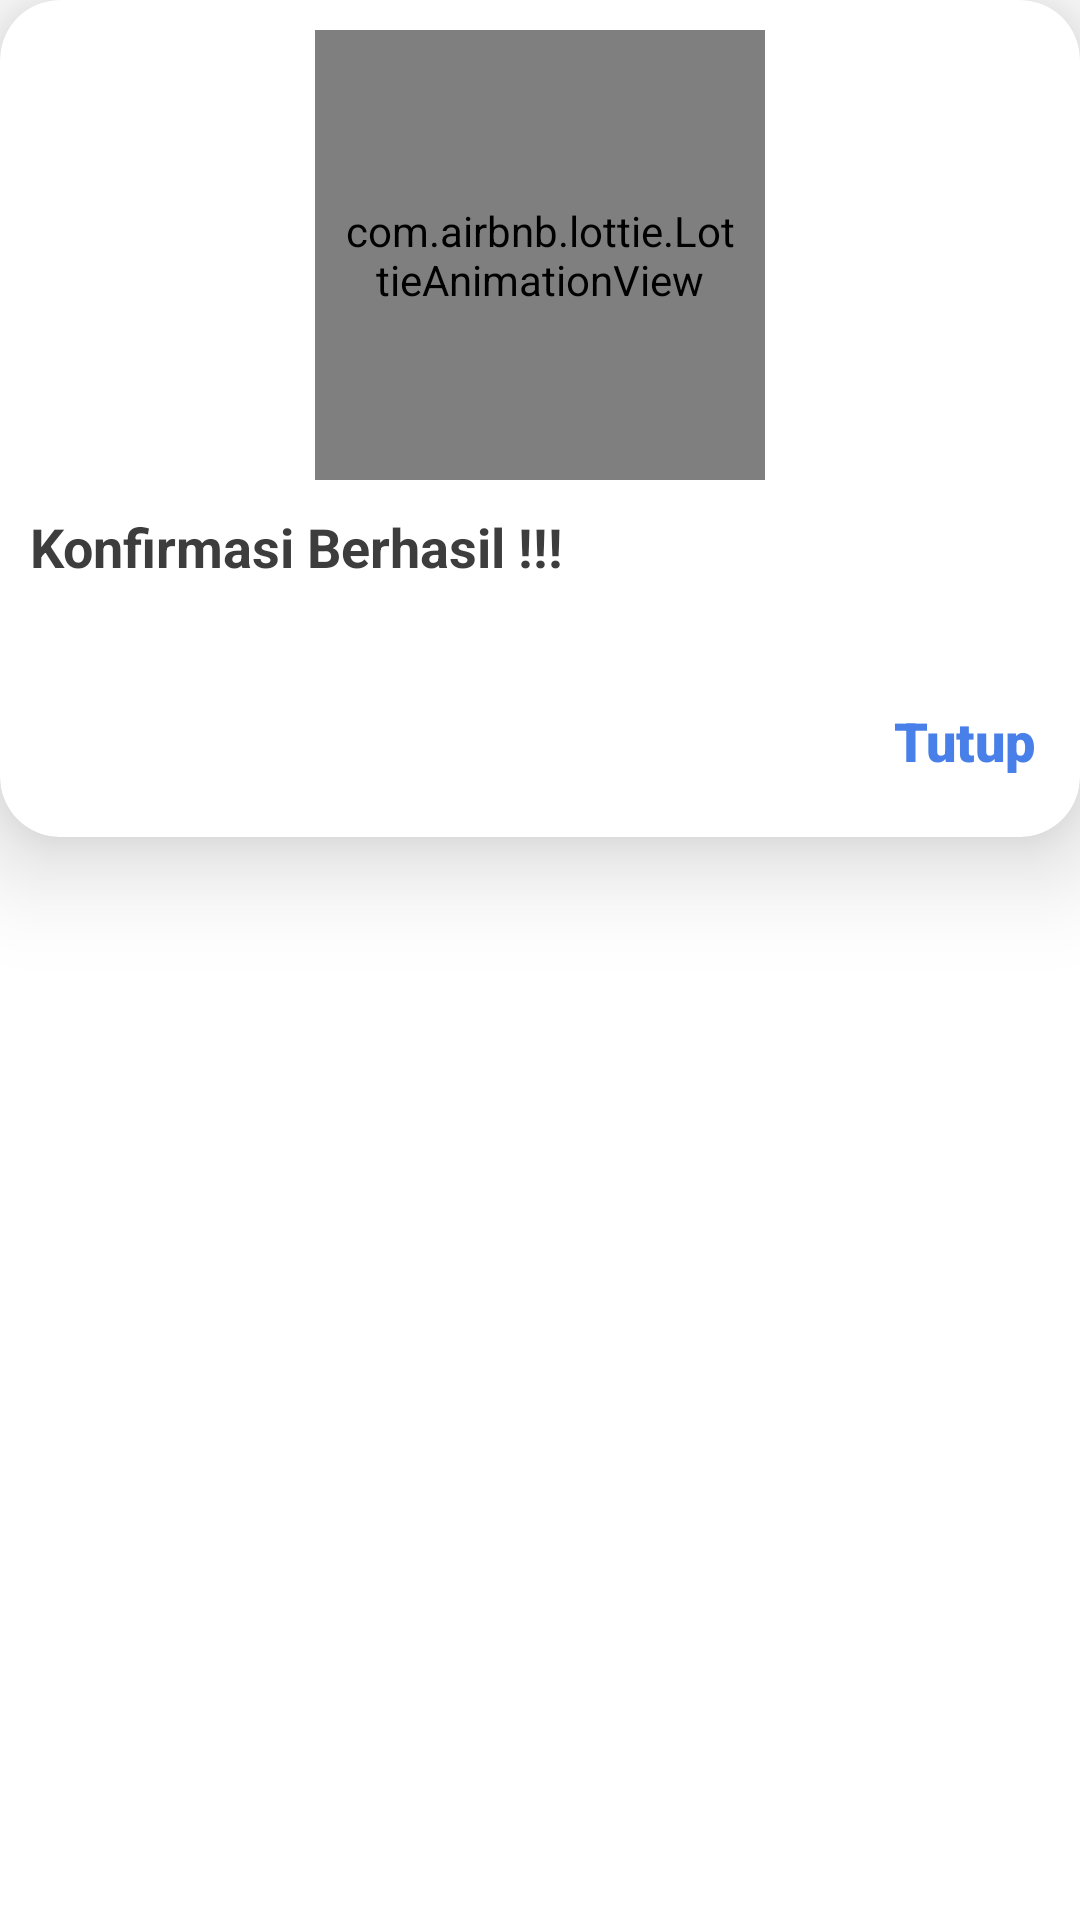

Produce the Android XML layout that renders to this screen, including the resource entries it uses.
<!-- AndroidManifest.xml: application theme Theme.AdminJilBabQu -->
<!-- res/layout/custom_success_dialog.xml -->
<?xml version="1.0" encoding="utf-8"?>
<LinearLayout xmlns:android="http://schemas.android.com/apk/res/android"
    xmlns:app="http://schemas.android.com/apk/res-auto"
    xmlns:tools="http://schemas.android.com/tools"
    android:layout_width="match_parent"
    android:layout_height="match_parent"
    android:layout_marginStart="20dp"
    android:layout_marginEnd="20dp"
    android:background="@color/transparan"
    android:orientation="vertical">

    <androidx.cardview.widget.CardView
        android:layout_width="match_parent"
        android:layout_height="wrap_content"
        app:cardBackgroundColor="@color/white"
        app:cardCornerRadius="20dp"
        app:cardElevation="20dp"
        app:cardMaxElevation="20dp"
        app:contentPadding="@dimen/fontsize10">

        <LinearLayout
            android:layout_width="match_parent"
            android:layout_height="wrap_content"
            android:layout_gravity="center"
            android:gravity="center"
            android:orientation="vertical">

            <RelativeLayout
                android:visibility="gone"
                android:id="@+id/back"
                android:layout_width="45dp"
                android:layout_height="45dp"
                android:layout_gravity="end"
                android:background="@drawable/bg_model_toolbar_back">

                <ImageView
                    android:layout_width="35dp"
                    android:layout_height="45dp"
                    android:layout_marginStart="5dp"
                    android:padding="5dp"
                    android:src="@drawable/ic_baseline_close_24"
                    app:tint="@color/white" />
            </RelativeLayout>

            <com.airbnb.lottie.LottieAnimationView
                android:layout_width="150dp"
                android:layout_height="150dp"
                android:layout_marginBottom="10dp"
                android:padding="8dp"
                app:lottie_loop="true"
                app:lottie_speed="1"
                app:lottie_rawRes="@raw/anim_sukses"
                app:lottie_autoPlay="true"/>

            <TextView
                android:layout_width="match_parent"
                android:layout_height="wrap_content"
                android:textStyle="bold"
                android:textColor="@color/black"
                android:textSize="@dimen/fontsize18"
                android:text="Konfirmasi Berhasil !!!"
                tools:ignore="HardcodedText" />

            <TextView
                android:id="@+id/keterangan"
                android:layout_width="wrap_content"
                android:layout_height="wrap_content"
                android:fontFamily="sans-serif"
                android:gravity="start"
                android:layout_gravity="start"
                android:textColor="@color/colorBlack2"
                android:textSize="@dimen/fontsize15"
                android:textStyle="normal"
                tools:text="Periksa jaringan internetmu karena sekarang internetmu sedang tidak stabil."
                tools:ignore="HardcodedText" />

            <TextView
                android:id="@+id/ok"
                android:layout_marginTop="20dp"
                android:layout_marginBottom="10dp"
                android:layout_marginEnd="5dp"
                android:layout_width="wrap_content"
                android:layout_height="wrap_content"
                android:fontFamily="sans-serif-black"
                android:gravity="center_horizontal"
                android:layout_gravity="end"
                android:textColor="@color/colorPrimary"
                android:textSize="@dimen/fontsize18"
                android:text="Tutup"
                tools:ignore="HardcodedText" />
        </LinearLayout>
    </androidx.cardview.widget.CardView>
</LinearLayout>
<!-- resources referenced by this layout -->
<resources>
  <color name="black">#FF3d3d3d</color>
  <color name="colorBlack2">#FF3d3d3d</color>
  <color name="colorPrimary">#FF487FE8</color>
  <color name="transparan">#00FFFFFF</color>
  <color name="white">#FFFFFFFF</color>
  <dimen name="fontsize10">10sp</dimen>
  <dimen name="fontsize15">15sp</dimen>
  <dimen name="fontsize18">18sp</dimen>
  <style name="Theme.AdminJilBabQu" parent="Theme.MaterialComponents.DayNight.NoActionBar">
          
          <item name="colorPrimary">@color/purple_500</item>
          <item name="colorPrimaryVariant">@color/purple_700</item>
          <item name="colorOnPrimary">@color/white</item>
          
          <item name="colorSecondary">@color/teal_200</item>
          <item name="colorSecondaryVariant">@color/teal_700</item>
          <item name="colorOnSecondary">@color/black</item>
          
          <item name="android:statusBarColor" tools:targetApi="l">?attr/colorPrimaryVariant</item>
          
      </style>
  <color name="purple_500">#FF6200EE</color>
  <color name="purple_700">#FF3700B3</color>
  <color name="teal_200">#FF03DAC5</color>
  <color name="teal_700">#FF018786</color>
</resources>
